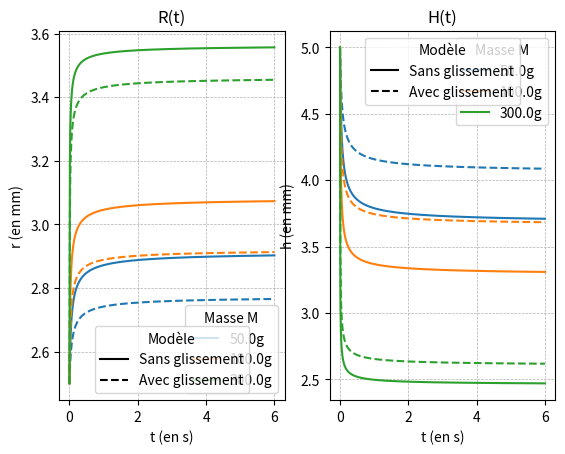

Reproduce this figure in Python.
import numpy as np
import matplotlib.pyplot as plt
from scipy.integrate import solve_ivp
from matplotlib.lines import Line2D


def modeleKV_solve(
    h0,
    r0,
    rho,
    k,
    Bn,
    a=1,
    M=0.0,
    G=50.0,
    sigma=5.0e-2,
    m=1.0,
    g=9.81,
    Di=0.2,
    t_final=10.0,
):
    t_eval = np.linspace(0, t_final, 1000)
    tau0 = Bn * rho * g * h0
    eta = Di * tau0 * (g / h0) ** 0.5

    # Système d'EDO
    def kelvin_voigt_ode(t, y):
        R, U, Gamma = y

        # Protection numérique
        R = max(R, 1e-6)

        gamma_p = a * U * (R / r0) ** 2 / h0
        if np.isnan(gamma_p) or np.isinf(gamma_p):
            gamma_p = 0.0

        tauT = (
            (k + eta) * np.abs(gamma_p) ** m * np.sign(gamma_p)
            + tau0
            + G * Gamma
            - rho * g * h0 * (r0 / R) ** 2
            - M * g / (np.pi * R)
            + sigma * (r0 / R - 1) / r0
        )

        dRdt = U
        dGammadt = gamma_p
        dUdt = -((R / r0) ** 2) / (rho * h0) * tauT

        return [dRdt, dUdt, dGammadt]

    # Conditions initiales
    y0 = [r0, 0.0, 0.0]

    # Résolution
    sol = solve_ivp(
        kelvin_voigt_ode,
        t_span=(0, t_final),
        y0=y0,
        method="BDF",  # Méthode implicite stable
        t_eval=t_eval,
        rtol=1e-6,
        atol=1e-9,
    )

    R, U, Gamma = sol.y
    T = sol.t

    return T, R, U, Gamma


def modeleKV_solve_gliss(
    h0,
    r0,
    rho,
    k,
    Bn,
    a=1,
    M=0.0,
    G=50.0,
    sigma=5.0e-2,
    m=1.0,
    g=9.81,
    Di=0.2,
    t_final=10.0,
):
    t_eval = np.linspace(0, t_final, 1000)
    tau0 = Bn * rho * g * h0
    eta = Di * tau0 * (g / h0) ** 0.5

    # Système d'EDO
    def kelvin_voigt_ode(t, y):
        R, U, Gamma = y

        # Protection numérique
        R = max(R, 1e-6)

        gamma_p = a * U / R
        if np.isnan(gamma_p) or np.isinf(gamma_p):
            gamma_p = 0.0

        tauT = (
            (k + eta) * np.abs(gamma_p) ** m * np.sign(gamma_p)
            + tau0
            + G * Gamma
            - rho * g * h0 * (r0 / R) ** 2
            - M * g / (np.pi * R)
            + sigma * (r0 / R - 1) / r0
        )

        dRdt = U
        dGammadt = gamma_p
        dUdt = -((R / r0) ** 2) / (rho * h0) * tauT

        return [dRdt, dUdt, dGammadt]

    # Conditions initiales
    y0 = [r0, 0.0, 0.0]

    # Résolution
    sol = solve_ivp(
        kelvin_voigt_ode,
        t_span=(0, t_final),
        y0=y0,
        method="BDF",  # Méthode implicite stable
        t_eval=t_eval,
        rtol=1e-6,
        atol=1e-9,
    )

    R, U, Gamma = sol.y
    T = sol.t

    return T, R, U, Gamma


if __name__ == "__main__":
    # Paramètres

    h0 = 0.005
    r0 = 0.0025
    ML = [0.05, 0.1, 0.30]

    rho = 1.28e3
    k = 90
    G = 907
    tau0 = 15
    sigma = 7.2e-2
    m = 0.4
    g = 9.81

    Di = 0
    Bn = tau0 / (rho * g * h0)

    t_final = 6.0  # N*dt = 10s

    RL = []
    RL_gliss = []
    T = []

    for n, M in enumerate(ML):
        T, R, U, Gamma = modeleKV_solve(
            h0, r0, rho, k, Bn, M=M, G=G, sigma=sigma, m=m, g=g, Di=Di, t_final=t_final
        )
        T, Rg, Ug, Gamma = modeleKV_solve_gliss(
            h0, r0, rho, k, Bn, M=M, G=G, sigma=sigma, m=m, g=g, Di=Di, t_final=t_final
        )
        RL.append(R)
        RL_gliss.append(Rg)

    # Tracés
    plt.figure()
    plt.subplot(1, 2, 1)
    for n in range(len(ML)):
        (line,) = plt.plot(T, 1000 * RL[n], label=f"{1000 * ML[n]}g")
        color = line.get_color()

        # Courbe avec glissement (pointillé, même couleur)
        plt.plot(T, 1000 * RL_gliss[n], "--", color=color)
    leg1 = plt.legend(title="Masse M", loc="lower right")
    style_legend = [
        Line2D([0], [0], color="black", linestyle="-", label="Sans glissement"),
        Line2D([0], [0], color="black", linestyle="--", label="Avec glissement"),
    ]

    leg2 = plt.legend(handles=style_legend, title="Modèle", loc="lower center")

    plt.gca().add_artist(leg1)
    plt.title("R(t)")
    plt.grid(True, which="both", linestyle="--", linewidth=0.5)
    plt.xlabel("t (en s)")
    plt.ylabel("r (en mm)")

    plt.subplot(1, 2, 2)
    for n in range(len(ML)):
        (line,) = plt.plot(T, 1000 * h0 * (r0 / RL[n]) ** 2, label=f"{1000 * ML[n]}g")
        color = line.get_color()

        # Courbe avec glissement (pointillé, même couleur)
        plt.plot(T, 1000 * h0 * (r0 / RL_gliss[n]) ** 2, "--", color=color)
    leg1 = plt.legend(title="Masse M", loc="upper right")
    style_legend = [
        Line2D([0], [0], color="black", linestyle="-", label="Sans glissement"),
        Line2D([0], [0], color="black", linestyle="--", label="Avec glissement"),
    ]

    leg2 = plt.legend(handles=style_legend, title="Modèle", loc="upper center")

    plt.gca().add_artist(leg1)

    plt.title("H(t)")
    plt.grid(True, which="both", linestyle="--", linewidth=0.5)
    plt.xlabel("t (en s)")
    plt.ylabel("h (en mm)")

    # plt.tight_layout()
    plt.show()
